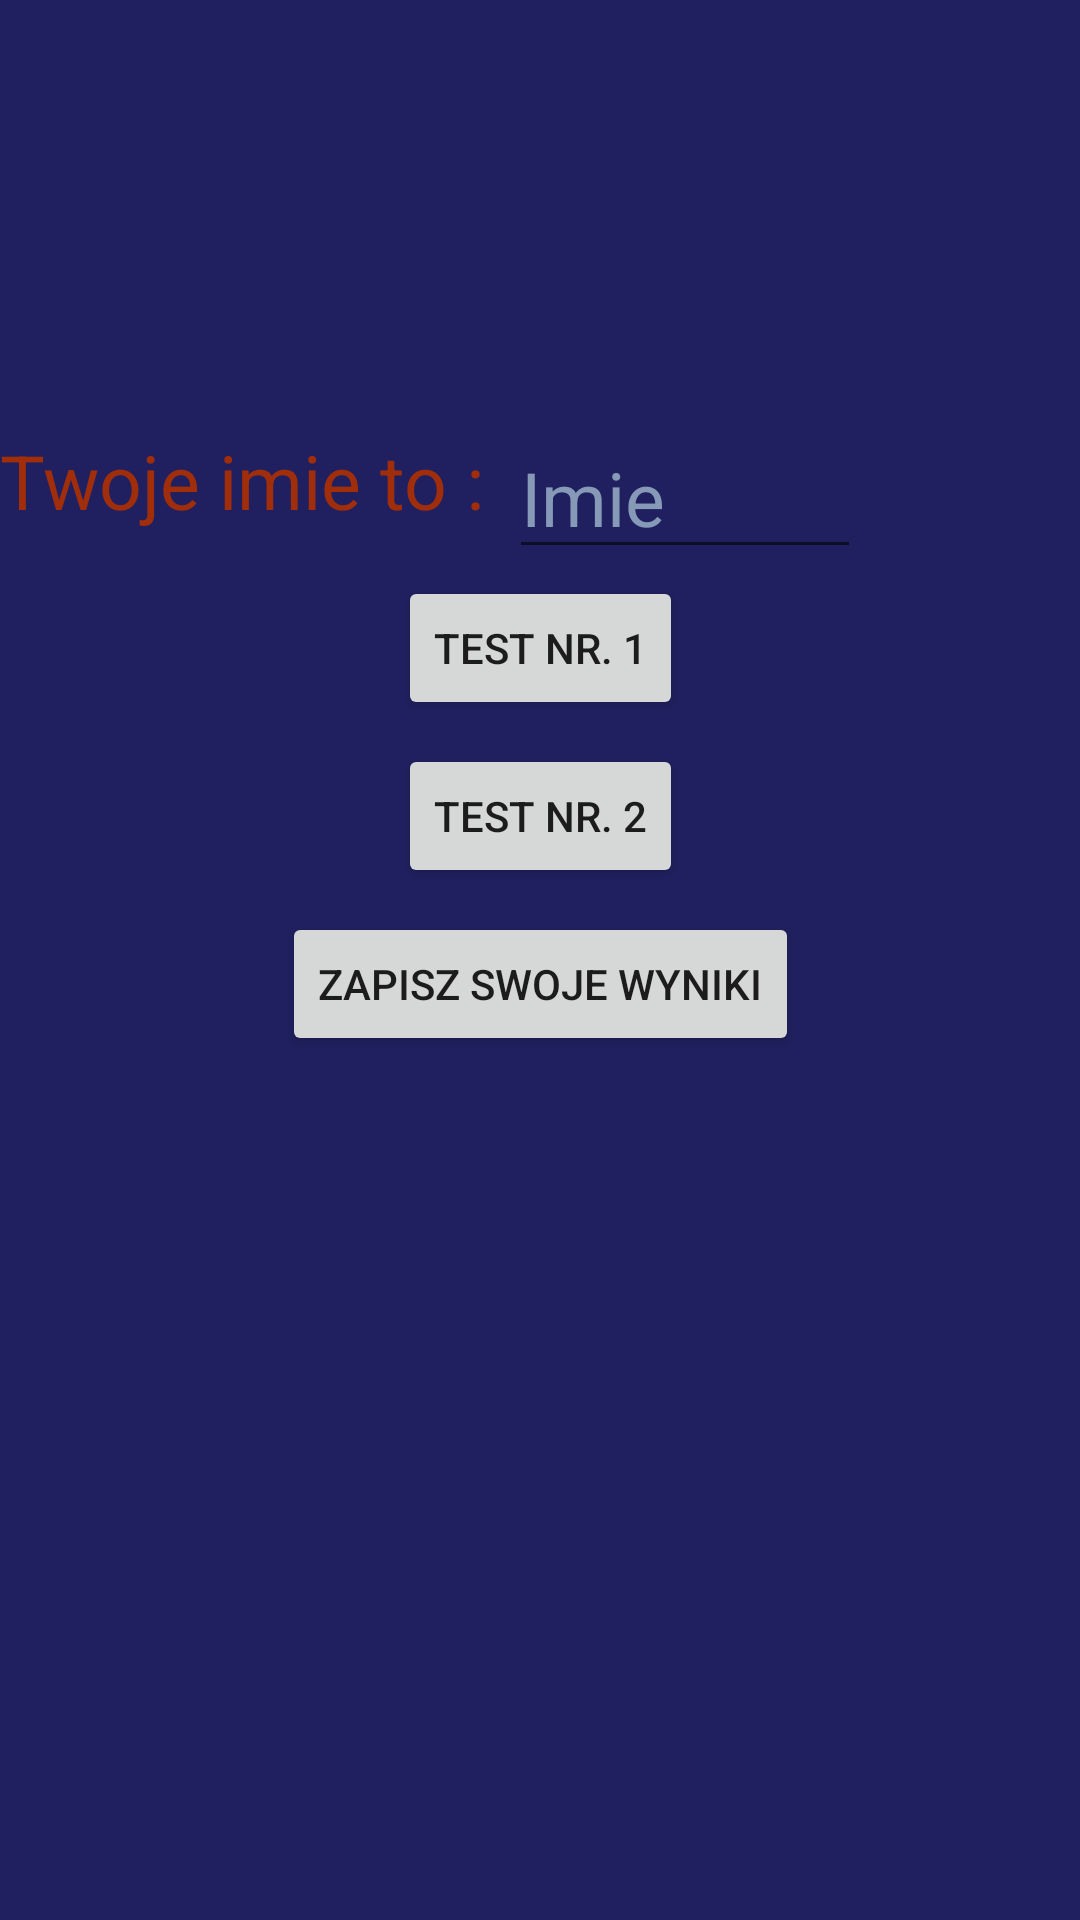

Android layout source for this screen:
<!-- AndroidManifest.xml: application theme AppTheme -->
<!-- res/layout/activity_main_test.xml -->
<?xml version="1.0" encoding="utf-8"?>
<android.support.constraint.ConstraintLayout xmlns:android="http://schemas.android.com/apk/res/android"
    xmlns:app="http://schemas.android.com/apk/res-auto"
    xmlns:tools="http://schemas.android.com/tools"
    android:layout_width="match_parent"
    android:layout_height="match_parent"
    android:background="@color/colotTlo"
    tools:context=".MainTest">

    <TextView
        android:id="@+id/tekstTest"
        android:layout_width="wrap_content"
        android:layout_height="wrap_content"
        android:layout_marginBottom="320dp"
        android:text="Twoje imie to :"
        android:textColor="@color/colorRejestruj"
        android:textSize="25dp"
        app:layout_constraintBottom_toBottomOf="parent"
        app:layout_constraintLeft_toLeftOf="parent"
        app:layout_constraintTop_toTopOf="parent"/>

    <EditText
        android:id="@+id/imie"
        android:layout_width="wrap_content"
        android:layout_height="wrap_content"
        android:layout_marginEnd="8dp"
        android:layout_marginStart="8dp"
        android:layout_marginTop="8dp"
        android:ems="4"
        android:inputType="textPersonName"
        android:text="Imie"
        android:textColor="@color/colorLogo"
        android:textSize="25dp"
        app:layout_constraintBottom_toBottomOf="@+id/tekstTest"
        app:layout_constraintStart_toEndOf="@+id/tekstTest"
        app:layout_constraintTop_toTopOf="@+id/tekstTest" />

    <Button
        android:id="@+id/test1"
        android:layout_width="wrap_content"
        android:layout_height="wrap_content"
        android:layout_marginBottom="208dp"
        android:text="Test nr. 1"
        android:onClick="test1"
        app:layout_constraintBottom_toBottomOf="parent"
        app:layout_constraintEnd_toEndOf="parent"
        app:layout_constraintStart_toStartOf="parent"
        app:layout_constraintTop_toTopOf="parent" />

    <Button
        android:id="@+id/test2"
        android:layout_width="wrap_content"
        android:layout_height="wrap_content"
        android:layout_marginEnd="8dp"
        android:layout_marginTop="8dp"
        android:onClick="test2"
        android:text="Test nr. 2"
        app:layout_constraintStart_toStartOf="@+id/test1"
        app:layout_constraintTop_toBottomOf="@+id/test1"/>

    <Button
        android:id="@+id/zapisz"
        android:layout_width="wrap_content"
        android:layout_height="wrap_content"
        android:layout_marginTop="8dp"
        android:onClick="zapisz"
        android:text="Zapisz swoje wyniki"
        app:layout_constraintEnd_toEndOf="parent"
        app:layout_constraintStart_toStartOf="parent"
        app:layout_constraintTop_toBottomOf="@+id/test2" />

</android.support.constraint.ConstraintLayout>
<!-- resources referenced by this layout -->
<resources>
  <color name="colorLogo">#8699b7</color>
  <color name="colorRejestruj">#a02e0b</color>
  <color name="colotTlo">#202060</color>
  <style name="AppTheme" parent="Theme.AppCompat.Light.DarkActionBar">
          
          <item name="colorPrimary">@color/colorLoguj</item>
          <item name="colorPrimaryDark">@color/colorLogo</item>
          <item name="colorAccent">@color/colorRejestruj</item>
      </style>
  <color name="colorLoguj">#376ec6</color>
</resources>
